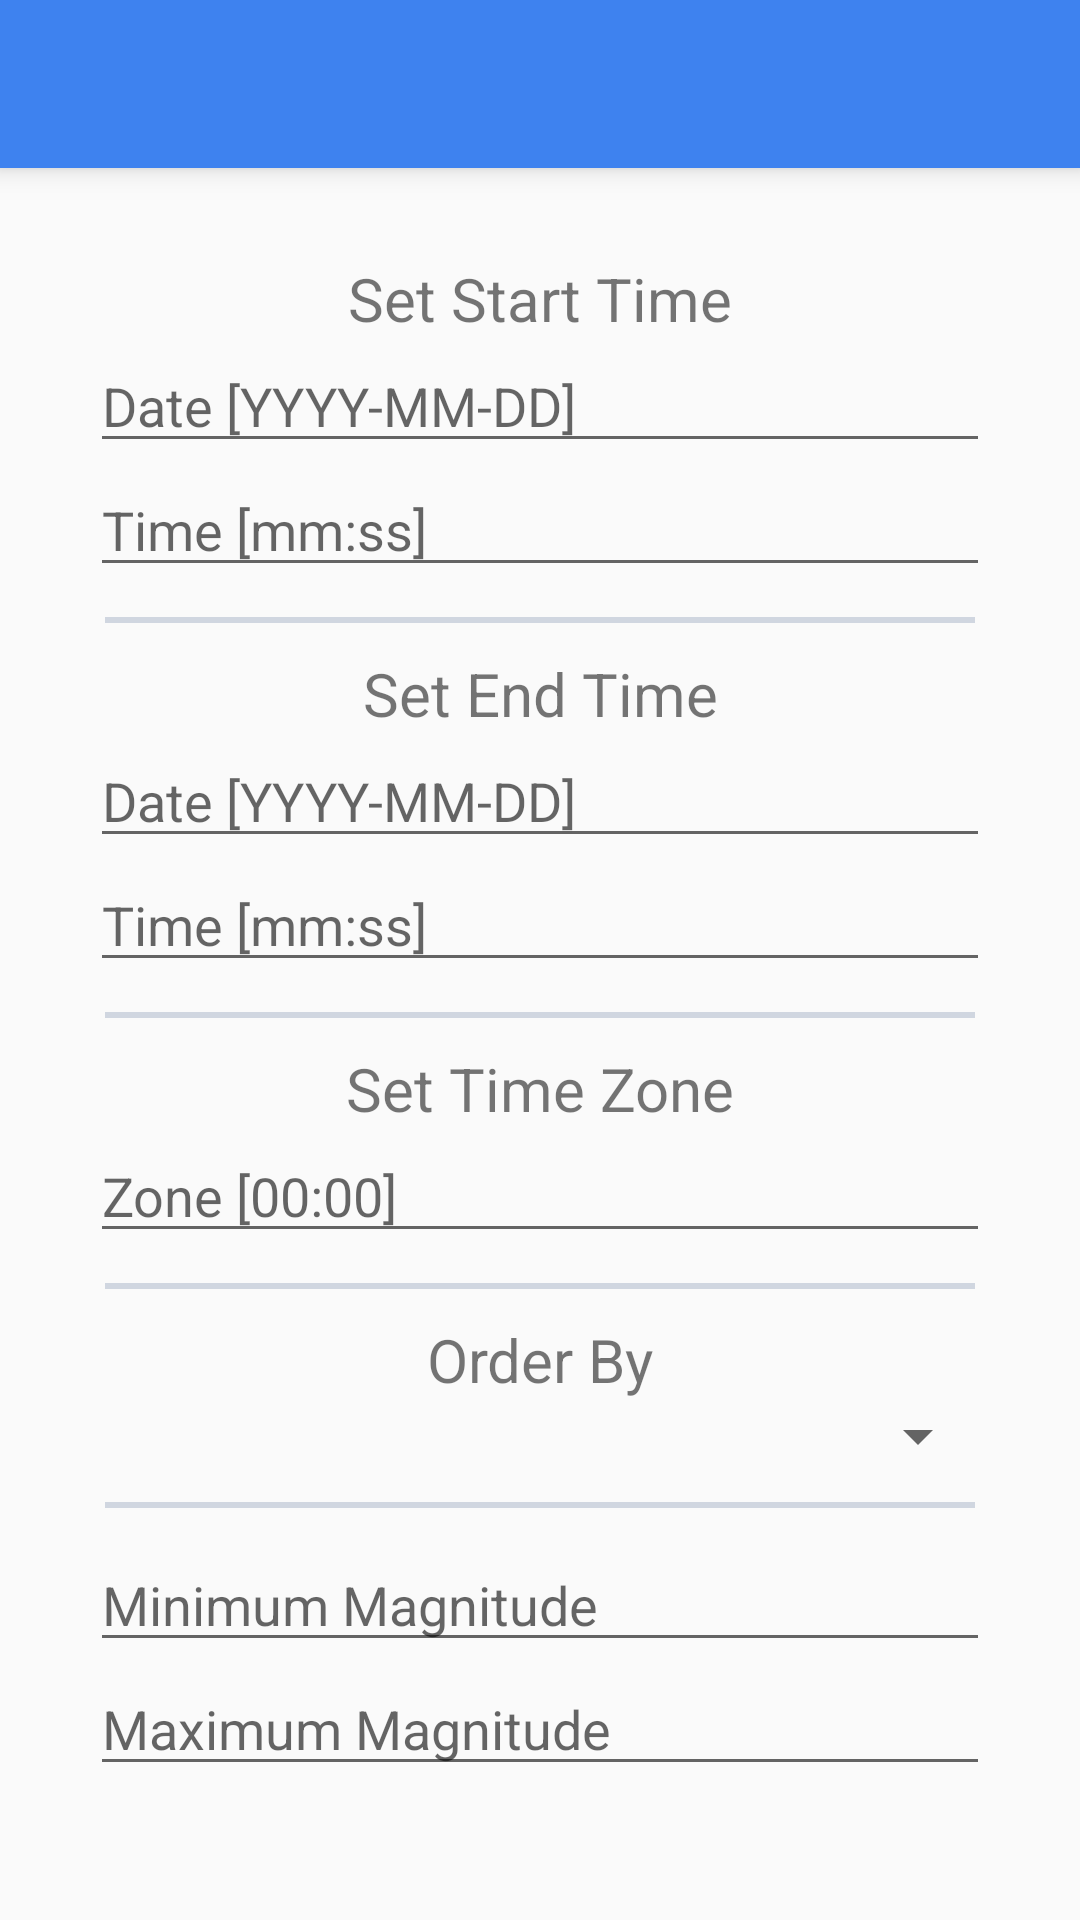

Write the Android layout XML for this screen, with the resource values it uses.
<!-- AndroidManifest.xml: application theme AppTheme.NoActionBar -->
<!-- res/layout/activity_search.xml -->
<?xml version="1.0" encoding="utf-8"?>
<LinearLayout xmlns:android="http://schemas.android.com/apk/res/android"
    xmlns:app="http://schemas.android.com/apk/res-auto"
    xmlns:tools="http://schemas.android.com/tools"
    android:layout_width="match_parent"
    android:layout_height="match_parent"
    android:orientation="vertical"
    tools:context="com.example.android.quakereporter.SearchActivity">

    <android.support.v7.widget.Toolbar
        android:id="@+id/searchActivityToolbar"
        style="@style/takeanoteToolbar"
        android:background="?attr/colorPrimary"
        android:layout_height="wrap_content"
        android:layout_width="match_parent" />

    <LinearLayout
        android:layout_width="match_parent"
        android:layout_height="match_parent"
        android:padding="@dimen/searchPagePadding"
        android:layout_margin="20dp"
        android:orientation="vertical" >
        
        <LinearLayout
            android:layout_width="match_parent"
            android:layout_height="wrap_content"
            android:orientation="vertical">
            
            <TextView
                style="@style/HeadingText"
                android:text="@string/startTimeText"/>
            
            <EditText
                android:id="@+id/startDateEditText"
                android:layout_width="match_parent"
                android:layout_height="wrap_content"
                android:inputType="date"
                android:hint="@string/dateText" />

            <EditText
                android:id="@+id/startTimeEditText"
                android:layout_width="match_parent"
                android:layout_height="wrap_content"
                android:inputType="time"
                android:hint="@string/timeText"/>
        </LinearLayout>

        <include layout="@layout/horizantal_line" />

        <LinearLayout
            android:layout_width="match_parent"
            android:layout_height="wrap_content"
            android:orientation="vertical" >

            <TextView
                style="@style/HeadingText"
                android:text="@string/endTimeText" />

            <EditText
                android:layout_width="match_parent"
                android:layout_height="wrap_content"
                android:hint="@string/dateText" />

            <EditText
                android:layout_width="match_parent"
                android:layout_height="wrap_content"
                android:hint="@string/timeText"/>
        </LinearLayout>

        <include layout="@layout/horizantal_line" />

        <LinearLayout
            android:layout_width="match_parent"
            android:layout_height="wrap_content"
            android:orientation="vertical">

            <TextView
                style="@style/HeadingText"
                android:text="@string/timeZoneText"
                android:labelFor="@id/timeZoneEditText" />

            <EditText
                android:id="@+id/timeZoneEditText"
                android:layout_width="match_parent"
                android:layout_height="wrap_content"
                android:inputType="time"
                android:hint="@string/UTCText"/>
        </LinearLayout>

        <include layout="@layout/horizantal_line" />

        <LinearLayout
            android:layout_width="match_parent"
            android:layout_height="wrap_content"
            android:orientation="vertical" >

            <TextView
                style="@style/HeadingText"
                android:text="@string/orderByText"
                android:labelFor="@id/orderBySpinner"/>

            <Spinner
                android:id="@+id/orderBySpinner"
                android:layout_width="match_parent"
                android:layout_height="wrap_content" />

        </LinearLayout>

        <include layout="@layout/horizantal_line" />

        <LinearLayout
            android:layout_width="match_parent"
            android:layout_height="wrap_content"
            android:orientation="vertical">

            <EditText
                android:layout_width="match_parent"
                android:layout_height="wrap_content"
                android:hint="@string/minmagText"/>

            <EditText
                android:layout_width="match_parent"
                android:layout_height="wrap_content"
                android:hint="@string/maxmagText" />
        </LinearLayout>

    </LinearLayout>

</LinearLayout>
<!-- res/layout/horizantal_line.xml (included above) -->
<?xml version="1.0" encoding="utf-8"?>
<View
    xmlns:android="http://schemas.android.com/apk/res/android"
    xmlns:app="http://schemas.android.com/apk/res-auto"
    android:layout_width="fill_parent"
    android:layout_height="2dp"
    android:background="#d0d6e0"
    android:layout_marginTop="10dp"
    android:layout_marginBottom="10dp"
    android:layout_marginRight="5dp"
    android:layout_marginLeft="5dp"/>
<!-- resources referenced by this layout -->
<resources>
  <dimen name="searchPagePadding">10dp</dimen>&gt;
  <string name="UTCText">Zone [00:00]</string>
  <string name="dateText">Date [YYYY-MM-DD]</string>
  <string name="endTimeText">Set End Time</string>
  <string name="maxmagText">Maximum Magnitude</string>
  <string name="minmagText">Minimum Magnitude</string>
  <string name="orderByText">Order By</string>
  <string name="startTimeText">Set Start Time</string>
  <string name="timeText">Time [mm:ss]</string>
  <string name="timeZoneText">Set Time Zone</string>
  <style name="HeadingText">
          <item name="android:layout_height">wrap_content</item>
          <item name="android:layout_width">match_parent</item>
          <item name="android:textSize">20sp</item>
          <item name="android:textIsSelectable">false</item>
          <item name="android:layout_margin">10dp</item>
      </style>
  <style name="takeanoteToolbar">
          <item name="android:layout_height">?attr/actionBarSize</item>
          <item name="android:layout_width">match_parent</item>
          <item name="android:theme">@style/ThemeOverlay.AppCompat.ActionBar</item>
          <item name="titleEnabled">false</item>
      </style>
  <style name="AppTheme.NoActionBar">
          <item name="windowActionBar">false</item>
          <item name="windowNoTitle">true</item>
      </style>
</resources>
